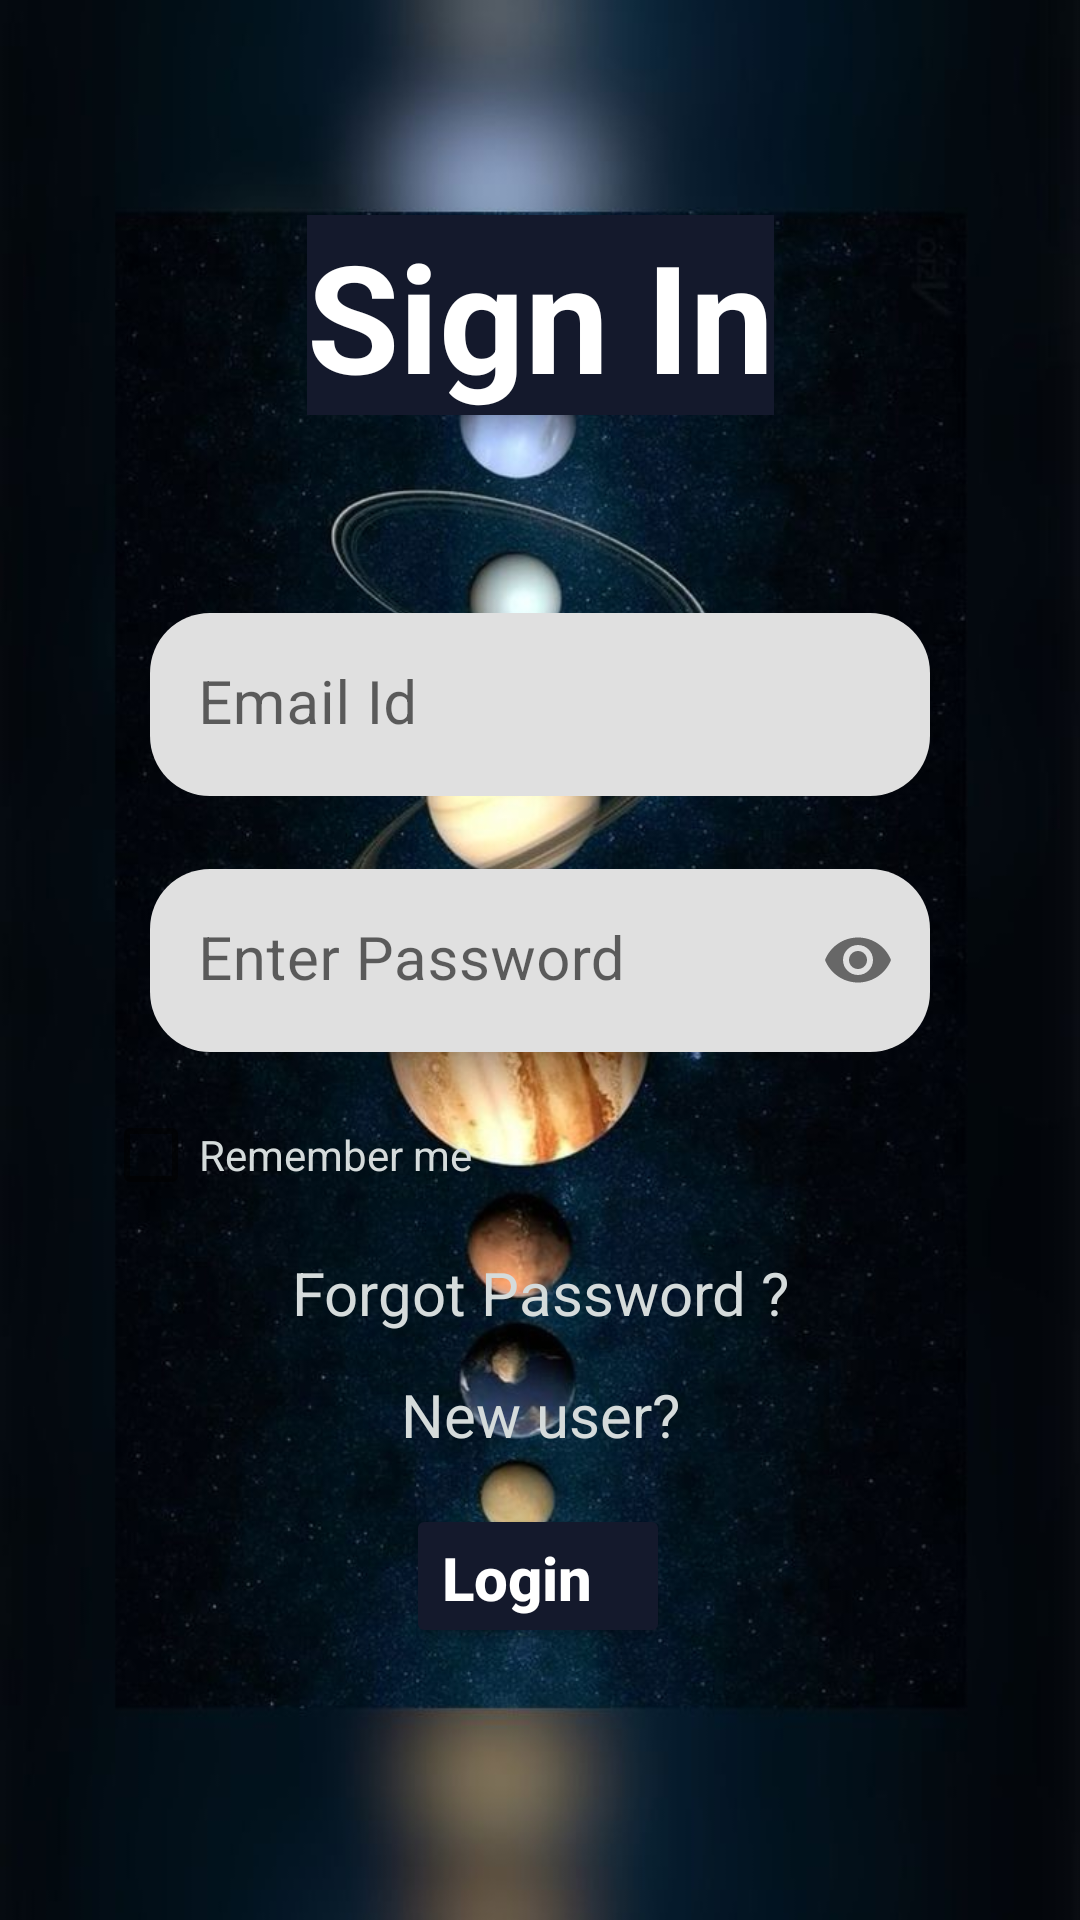

Write the Android layout XML for this screen, with the resource values it uses.
<!-- AndroidManifest.xml: application theme Theme.SpaceIn -->
<!-- res/layout/activity_login.xml -->
<?xml version="1.0" encoding="utf-8"?>
<androidx.constraintlayout.widget.ConstraintLayout xmlns:android="http://schemas.android.com/apk/res/android"
    xmlns:app="http://schemas.android.com/apk/res-auto"
    xmlns:tools="http://schemas.android.com/tools"
    android:layout_width="match_parent"
    android:layout_height="match_parent"
    android:background="@drawable/loginbg"
    tools:context="com.example.spacein.Login">

    <TextView
        android:background="@color/akshar_500"
        android:id="@+id/heading"
        android:layout_width="wrap_content"
        android:layout_height="wrap_content"
        android:text="Sign In"
        android:textAlignment="center"
        android:textColor="@color/white"
        android:textSize="50dp"
        android:textStyle="bold"
        app:layout_constraintBottom_toBottomOf="parent"
        app:layout_constraintEnd_toEndOf="parent"
        app:layout_constraintStart_toStartOf="parent"
        app:layout_constraintTop_toTopOf="parent"
        app:layout_constraintVertical_bias="0.125" />

    <com.google.android.material.textfield.TextInputLayout
        app:boxStrokeWidth="0dp"
        app:boxStrokeWidthFocused="0dp"
        android:id="@+id/textInputLayout"
        android:layout_width="match_parent"
        android:layout_height="wrap_content"
        app:boxCornerRadiusBottomEnd="20dp"
        app:boxCornerRadiusBottomStart="20dp"
        app:boxCornerRadiusTopEnd="20dp"
        app:boxCornerRadiusTopStart="20dp"
        app:layout_constraintBottom_toBottomOf="parent"
        app:layout_constraintEnd_toEndOf="parent"
        app:layout_constraintHorizontal_bias="0.0"
        app:layout_constraintStart_toStartOf="parent"
        app:layout_constraintTop_toTopOf="parent"
        app:layout_constraintVertical_bias="0.353">

        <EditText
            android:id="@+id/enter_email"
            android:layout_width="match_parent"
            android:layout_height="wrap_content"
            android:layout_marginLeft="50dp"
            android:layout_marginRight="50dp"
            android:hint="Email Id"
            android:inputType="textEmailAddress"
            android:textColor="@color/white"
            android:textColorHint="@color/slate"
            android:textSize="20dp"
            app:layout_constraintBottom_toTopOf="@+id/forgot"
            app:layout_constraintEnd_toEndOf="parent"
            app:layout_constraintHorizontal_bias="0.49"
            app:layout_constraintStart_toStartOf="parent"
            app:layout_constraintTop_toTopOf="@+id/heading"
            app:layout_constraintVertical_bias="0.647" />
    </com.google.android.material.textfield.TextInputLayout>

    <com.google.android.material.textfield.TextInputLayout
        app:boxStrokeWidth="0dp"
        app:boxStrokeWidthFocused="0dp"
        android:id="@+id/textInputLayout3"
        android:layout_width="match_parent"
        android:layout_height="wrap_content"
        app:boxCornerRadiusBottomEnd="20dp"
        app:boxCornerRadiusBottomStart="20dp"
        app:boxCornerRadiusTopEnd="20dp"
        app:boxCornerRadiusTopStart="20dp"
        app:layout_constraintBottom_toBottomOf="parent"
        app:layout_constraintEnd_toEndOf="parent"
        app:layout_constraintStart_toStartOf="parent"
        app:layout_constraintTop_toTopOf="parent"
        app:passwordToggleEnabled="true">

        <EditText
            android:id="@+id/enter_pass"
            android:layout_width="match_parent"
            android:layout_height="wrap_content"
            android:layout_marginLeft="50dp"
            android:layout_marginRight="50dp"
            android:hint="Enter Password"
            android:inputType="textPassword"
            android:textColor="@color/slate"
            android:textColorHint="@color/slate"
            android:textSize="20dp"
            app:layout_constraintBottom_toTopOf="@+id/forgot"
            app:layout_constraintEnd_toEndOf="parent"
            app:layout_constraintStart_toStartOf="parent"
            app:layout_constraintTop_toTopOf="@+id/heading"
            app:layout_constraintVertical_bias="0.0" />

    </com.google.android.material.textfield.TextInputLayout>

    <TextView
        android:id="@+id/forgot"
        android:layout_width="wrap_content"
        android:layout_height="wrap_content"
        android:clickable="true"
        android:text="Forgot Password ?"
        android:textColor="@color/slate"
        android:textSize="20dp"
        app:layout_constraintBottom_toBottomOf="parent"
        app:layout_constraintEnd_toEndOf="parent"
        app:layout_constraintStart_toStartOf="parent"
        app:layout_constraintTop_toTopOf="parent"
        app:layout_constraintVertical_bias="0.681" />

    <Button
        android:id="@+id/login"
        android:layout_width="wrap_content"
        android:layout_height="wrap_content"
        android:backgroundTint="@color/akshar_500"
        android:gravity="bottom"
        android:text="Login"
        android:textAllCaps="false"
        android:textColor="@color/white"
        android:textSize="20dp"
        android:textStyle="bold"
        app:layout_constraintBottom_toBottomOf="parent"
        app:layout_constraintEnd_toEndOf="parent"
        app:layout_constraintHorizontal_bias="0.498"
        app:layout_constraintStart_toStartOf="parent"
        app:layout_constraintTop_toTopOf="parent"
        app:layout_constraintVertical_bias="0.847" />

    <TextView
        android:id="@+id/new_user"
        android:layout_width="wrap_content"
        android:layout_height="wrap_content"
        android:layout_marginTop="52dp"
        android:clickable="true"
        android:text="New user?"
        android:textColor="@color/slate"
        android:textSize="20dp"
        app:layout_constraintBottom_toBottomOf="parent"
        app:layout_constraintEnd_toEndOf="parent"
        app:layout_constraintHorizontal_bias="0.501"
        app:layout_constraintStart_toStartOf="parent"
        app:layout_constraintTop_toTopOf="parent"
        app:layout_constraintVertical_bias="0.724" />

    <CheckBox
        android:focusedByDefault="false"
        android:textColor="@color/slate"
        android:id="@+id/checkBox"
        android:layout_width="wrap_content"
        android:layout_height="wrap_content"
        android:text="Remember me"
        app:layout_constraintBottom_toBottomOf="parent"
        app:layout_constraintEnd_toEndOf="parent"
        app:layout_constraintHorizontal_bias="0.145"
        app:layout_constraintStart_toStartOf="parent"
        app:layout_constraintTop_toTopOf="parent"
        app:layout_constraintVertical_bias="0.61" />
</androidx.constraintlayout.widget.ConstraintLayout>
<!-- resources referenced by this layout -->
<resources>
  <color name="akshar_500">#14192c</color>
  <color name="slate">#D5DBDB</color>
  <color name="white">#FFFFFFFF</color>
  <!-- drawable loginbg: jpg bitmap (drawable, 75149 bytes) -->
  <style name="Theme.SpaceIn" parent="Theme.MaterialComponents.DayNight.NoActionBar">
          
          <item name="colorPrimary">@color/akshar_500</item>
          <item name="colorPrimaryVariant">@color/purple_700</item>
          <item name="colorOnPrimary">@color/white</item>
          
          <item name="colorSecondary">@color/teal_200</item>
          <item name="colorSecondaryVariant">@color/teal_700</item>
          <item name="colorOnSecondary">@color/black</item>
          
          <item name="android:statusBarColor" tools:targetApi="l">?attr/colorPrimary</item>
          t
          
      </style>
  <color name="purple_700">#FF3700B3</color>
  <color name="teal_200">#FF03DAC5</color>
  <color name="teal_700">#FF018786</color>
  <color name="black">#FF000000</color>
</resources>
